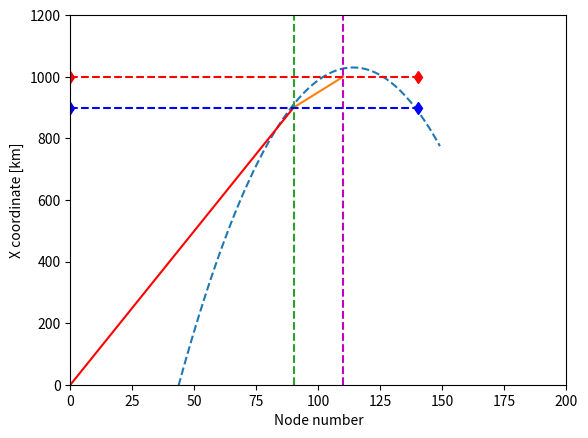

The script that saved this image: (Note: this script raises an exception after producing the figure.)
from matplotlib import pyplot as plt
from math import floor, sqrt
import logging as log


log.basicConfig(filename='logfile.log',filemode='w', level=log.INFO)

"""
GOAL: find the formula for the change in km/node as a function of node number.
first line:      x1(N) = a1 + b1N
transition line: x2(N) = a2 + b2N + cN**2
Third line:      x3(N) = a3 + b3N
That is: a1, a2, b2, c, a3 are unknowns.

we know a couple of things:
1) x1 at node n equals x2 at node n (= Xs)
2) x3 at node m equals x2 at node m (= Xe)
3) the derivative of x2 at node n equals that of x1 at node n
4) the derivative of x2 at node m equals that of x3 at node m

This translates to the following equations:
1) a1 + b1*n = a2 + b2*n + c*n**2
2) a3 + b3*m = a2 + b2*m + c*m**2
3) b2 + 2c*n = b1
4) b2 + 2c*m = b3
Interpretation
c : 0.5 * parabola y-intercept: d2X/dN2 = 2c
b2: y-intercept of tangent of parabola (variable. 0
a2: N = 0 -> x3 = a3. So parabola y-intercept. 
"""

class Parabola(object):
    def __init__(self, n:int, Xs:int, Xe:int, a1:int=0, b1:int=10, b3:int=5):
        self.n = n
        self.a1 = a1 # intercept of first line with y-axis, km
        self.b1 = b1 # slope of first line, km/node
        self.b3 = b3 # slope of line after transition, km/node
        self.a3 = 0  # intercept of lin after transition with y-axis, km
        self.Xs = Xs # y-coordinate where transition starts
        self.Xe = Xe # y-coordinate where transition should end
        self.c = 0   # 0.5 * curvature of transition zone (double derivative of X2 = a2 + b2*N + c * N**2)
        self.b2 = 0  # slope of the derivative of parabola
        self.a2 = 0  # y-intercept of the derivative of th parabola
        self.m = self.n
        self.fig, self.ax = plt.subplots()
        self.maxM = int(floor(self.Xe - self.Xs) / (self.b1 - self.b3)) # set a limit to the width of the transition zone
        log.info("Maximum m value allowed is {}".format(self.maxM))
        self.formula = ""

    def calc(self, N, dxdn=False):
        if dxdn:
            return 2*self.c * N + self.b2
        else:
            return self.a2 + self.b2 * N + self.c * N ** 2

    def discriminant(self):
        return self.b2 ** 2 - 4 * self.a2 * self.c

    def plot(self, where=range(100), dxdn=False):
        x = where
        y = []
        if dxdn:
            for i in where:
                y.append(self.calc(i, dxdn=True))
        else:
            for i in where:
                y.append(self.calc(i))
        self.ax.plot(x,y,'--', label=self.formula)

    def plot_constraints(self):
        x = []
        y = []
        for i in range(0, self.n+1, self.n):
            x.append(i)
            y.append(self.a1 + self.b1 * i)
        self.ax.plot(x,y,'r-',label="x1(N) = {} + {}N".format(self.a1, self.b1))
        self.ax.plot([self.n + self.maxM, self.n + self.maxM], [0, 3000],'m--', label='Maximum allowed m')
        max_a3 = self.Xe - self.b3 * (self.n + self.maxM)
        self.ax.plot([self.n, self.n + self.maxM], [max_a3  + self.b3 * self.n,
                                                    max_a3 + self.b3 * (self.n + self.maxM)],
                                                    label='a3 + b3m for max m')

        plt.pause(0.001)

    def parameters_from_m(self, m:float):
        self.c = (self.b1 - self.b3) / (2 * (self.n - m))
        self.b2 = self.b1 - 2 * self.c * self.n
        self.a2 = self.Xe - self.b2 * m - self.c * m ** 2
        self.formula = "best fit: {:.3f}N$^2$ + {:.3f}N + {:.3f}".format(self.c, self.b2, self.a2)
        log.info(self.formula)

    def fit(self):
        residuals = []
        for m in range(self.n+1, self.n + self.maxM):
            log.info("\nm = {}".format(m))
            self.parameters_from_m(m)
            D = self.discriminant()
            print("Discriminant D = {}".format(D))
            if self.calc(self.n) == self.Xs:
                log.info("X2(n) = Xs? True")
            if self.b1 == round(self.b2 + 2 * self.c * self.n):
                log.info("slope check at node n True")
            if D <= 0:
                log.warning("Discriminant not larger than zero")
                pass
            R = sqrt((self.calc(self.n) - self.Xs) ** 2 + (self.calc(m) - self.Xe) ** 2)
            residuals.append(R)
            log.info("Residual at node n: {}".format(R))
            if abs(self.calc(self.n) - self.Xs) > 50:
                pass
            else:
                # self.plot(where=range(1, 150))
                log.info("X3'(m) = {}, X2'(m) = {}".format(self.b3, 2 * self.c * m + self.b2))
                self.a3 = self.Xe - self.b3 * m
                # self.ax.plot([self.n, self.n + 50], [self.a3 + self.b3 * self.n, self.a3 + self.b3 * (self.n+50)], 'k--')
        best_m = self.n + residuals.index(min(residuals))
        self.parameters_from_m(best_m)
        self.plot(where=range(1,150))
        print("The minimum residual of {} is found for m = {}".format(min(residuals), best_m))

X2 = Parabola(n=90, Xs=900, Xe=1000)
X2.fit()
X2.plot_constraints()

plt.xlim([0, 200])
plt.ylim([0, 1200])
plt.plot([X2.n,X2.n],[0,3000],'--', label='N = n')
plt.plot([0, X2.n + 50], [X2.Xs, X2.Xs],'bd--', label='X = Xs')
plt.plot([0, X2.n + 50], [X2.Xe, X2.Xe],'rd--', label='X = Xe')
plt.xlabel("Node number")
plt.ylabel("X coordinate [km]")
plt.grid(b=True)
plt.legend()
plt.show()
